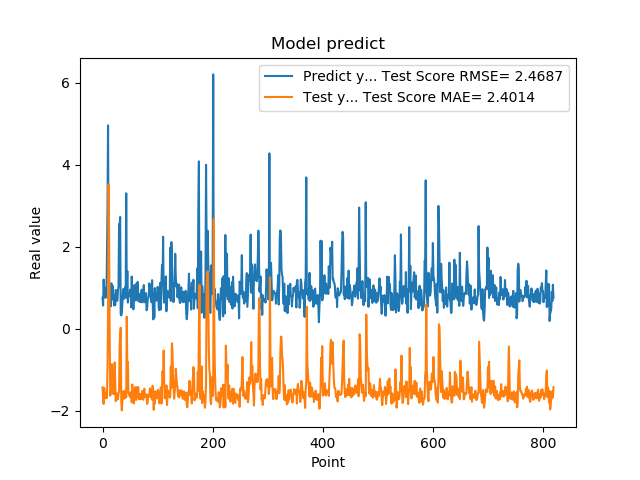

Data behind this chart, as committed beside it:
7.566530108451843262e-01, -1.429189280132110662e+00
5.684260129928588867e-01, -1.670046530189753575e+00
1.201630949974060059e+00, -1.832076314860778377e+00
8.802530169486999512e-01, -1.438491582239776578e+00
8.531429767608642578e-01, -1.593321505706400520e+00
7.591750025749206543e-01, -1.643601501484709404e+00
1.005007982254028320e+00, -1.694850467884631007e+00
7.687720060348510742e-01, -1.563455471648738770e+00
1.740013241767883301e+00, -1.686206037150600467e+00
2.913533687591552734e+00, -9.451552811556200862e-01
4.963075160980224609e+00, 3.052084466332855017e-01
1.471215128898620605e+00, 3.525775036087137604e+00
1.000648975372314453e+00, 2.044368258043078868e+00
8.220189809799194336e-01, -2.580010975291117670e-01
9.362199902534482643e-01, -1.628096976337614743e+00
5.486897230148315430e-01, -1.533921872408343212e+00
1.111255049705505371e+00, -1.512380330181645638e+00
7.148039937019348145e-01, -8.638224426476434070e-01
1.052167057991027832e+00, -1.464460652339762081e+00
8.955980539321898304e-01, -1.581125562403616014e+00
7.769405245780944824e-01, -1.591258832138227497e+00
5.699509978294372559e-01, -1.123169401556755043e+00
8.244060277938842773e-01, -8.190576815406596101e-01
5.800840258598327637e-01, -1.248794589666148980e+00
9.488009810447691761e-01, -1.762300662185426692e+00
7.918390035629272461e-01, -1.561233146852197606e+00
6.937990188598632812e-01, -1.638367285961565223e+00
6.834830045700073242e-01, -1.721608506862680299e+00
9.433320164680479847e-01, -1.718720670591554978e+00
1.032713770866394043e+00, -1.576445453842864497e+00
2.556216001510620117e+00, -1.538853378905976399e+00
2.464895963668823242e+00, -4.082952558602995774e-01
2.728049993515014204e+00, -1.968118035230067564e-01
3.558506965637206476e-01, 2.697027146393779842e-02
3.262020051479339600e-01, -1.755122194279911785e+00
3.781589865684509277e-01, -1.989652096251592894e+00
6.306380033493041992e-01, -1.755041239319984792e+00
8.854129910469055176e-01, -1.627782565177626539e+00
9.743152856826782227e-01, -1.521029608596882188e+00
7.307389974594116211e-01, -1.544116298534514042e+00
9.521890282630921520e-01, -1.701436762350766463e+00
1.011654973030090332e+00, -1.565588613671149654e+00
7.643579840660095215e-01, -1.501021576263196433e+00
3.306220054626464844e+00, -1.668965164921852651e+00
7.543110251426696777e-01, 2.946719310763301625e-01
1.409499049186706321e+00, -9.305316460703169090e-01
6.401469707489013672e-01, -8.065590803307576273e-01
8.640019893646240234e-01, -1.561316661433794328e+00
8.469420075416564941e-01, -1.597112632822188738e+00
7.976629734039306641e-01, -1.633282067095457535e+00
9.555831551551821068e-01, -1.664025762919164153e+00
9.546210169792175293e-01, -1.550198403883256804e+00
5.251880288124084473e-01, -1.557056859030357288e+00
1.275226235389709695e+00, -1.793279420765860666e+00
8.355640172958374023e-01, -1.357306177855848395e+00
7.640249729156494141e-01, -1.616906298235761597e+00
4.752210080623626154e-01, -1.706245289649539032e+00
7.414129972457885742e-01, -1.822410676032923948e+00
1.069700956344604492e+00, -1.637283092201726520e+00
7.892770171165466309e-01, -1.422507494036845399e+00
6.914690136909484863e-01, -1.638793231150150742e+00
... 759 more rows
